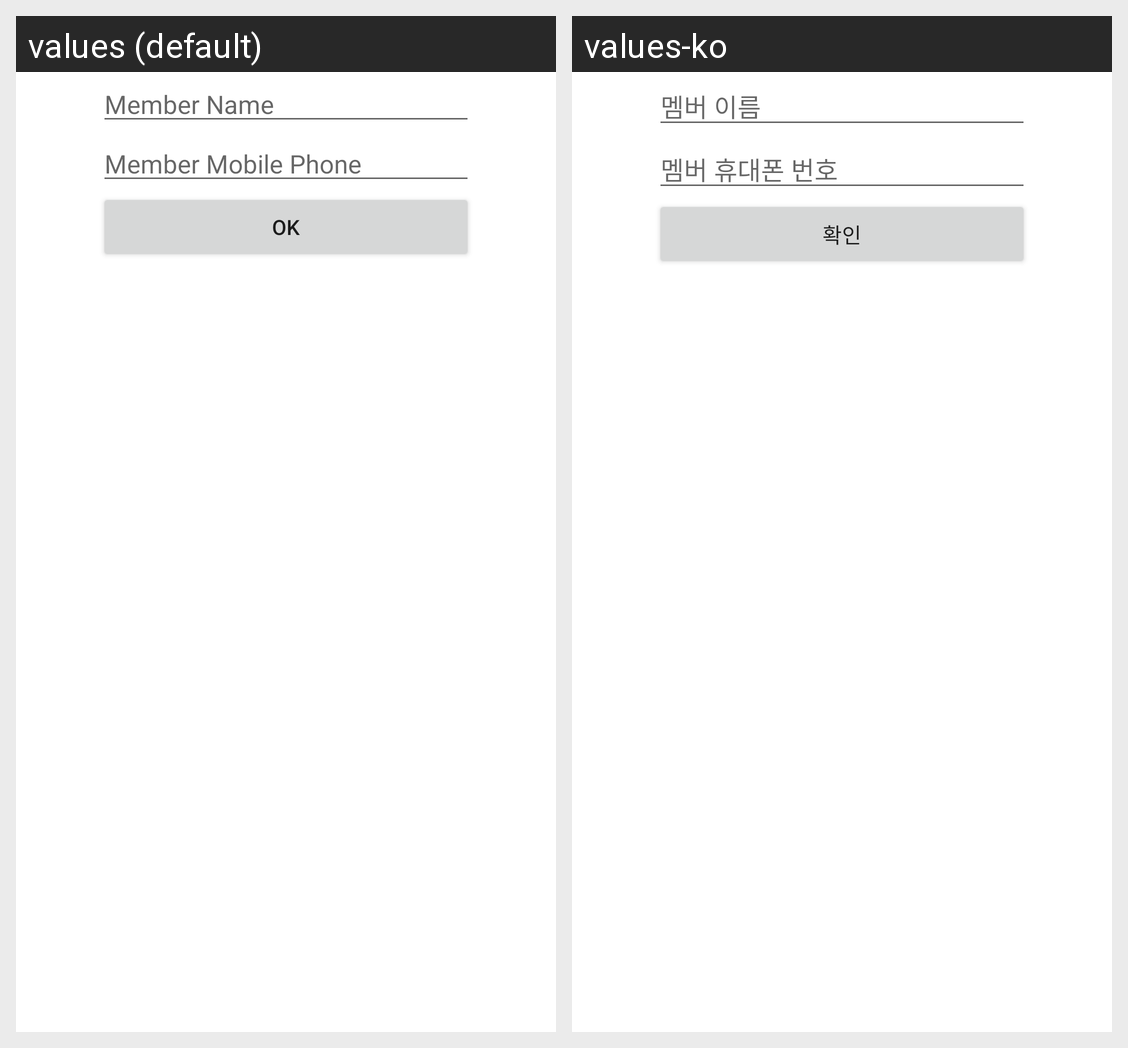

This grid shows one Android layout under two languages. Give, for every string resource on the screen, its name, the default text and each shown locale's text.
Android screen res/layout/member_make_dialog.xml rendered under 2 locales, left to right: values (default), values-ko. Device: Nexus 5 (rendered at 1080×1920; each locale shown at half size, 540×960, under a caption strip naming it); theme Theme.MaterialComponents.DayNight.NoActionBar.
Strings drawn on this screen, with the default value and each locale's value (text and hints the layout hard-codes, and strings that could not be matched under every locale, appear in the picture but are not listed):

member_nm
  values: Member Name
  values-ko: 멤버 이름

member_no
  values: Member Mobile Phone
  values-ko: 멤버 휴대폰 번호

ok
  values: OK
  values-ko: 확인
